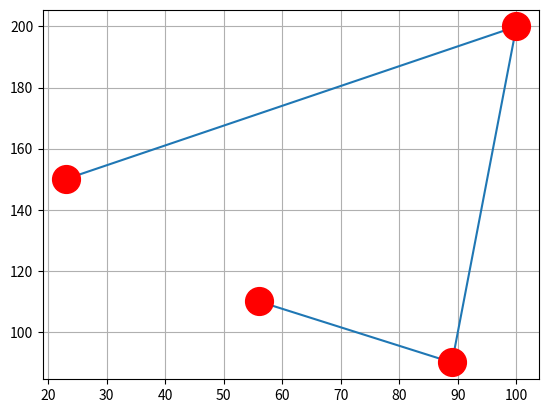

Here is the Python script that generated this plot:
import matplotlib.pyplot as plt
import numpy as np
x1points=np.array([23,100,89,56])
y1points=np.array([150,200,90,110])
plt.plot(x1points,y1points,marker='o',ms=20,mec='r',mfc='r');
plt.grid()
plt.show()
